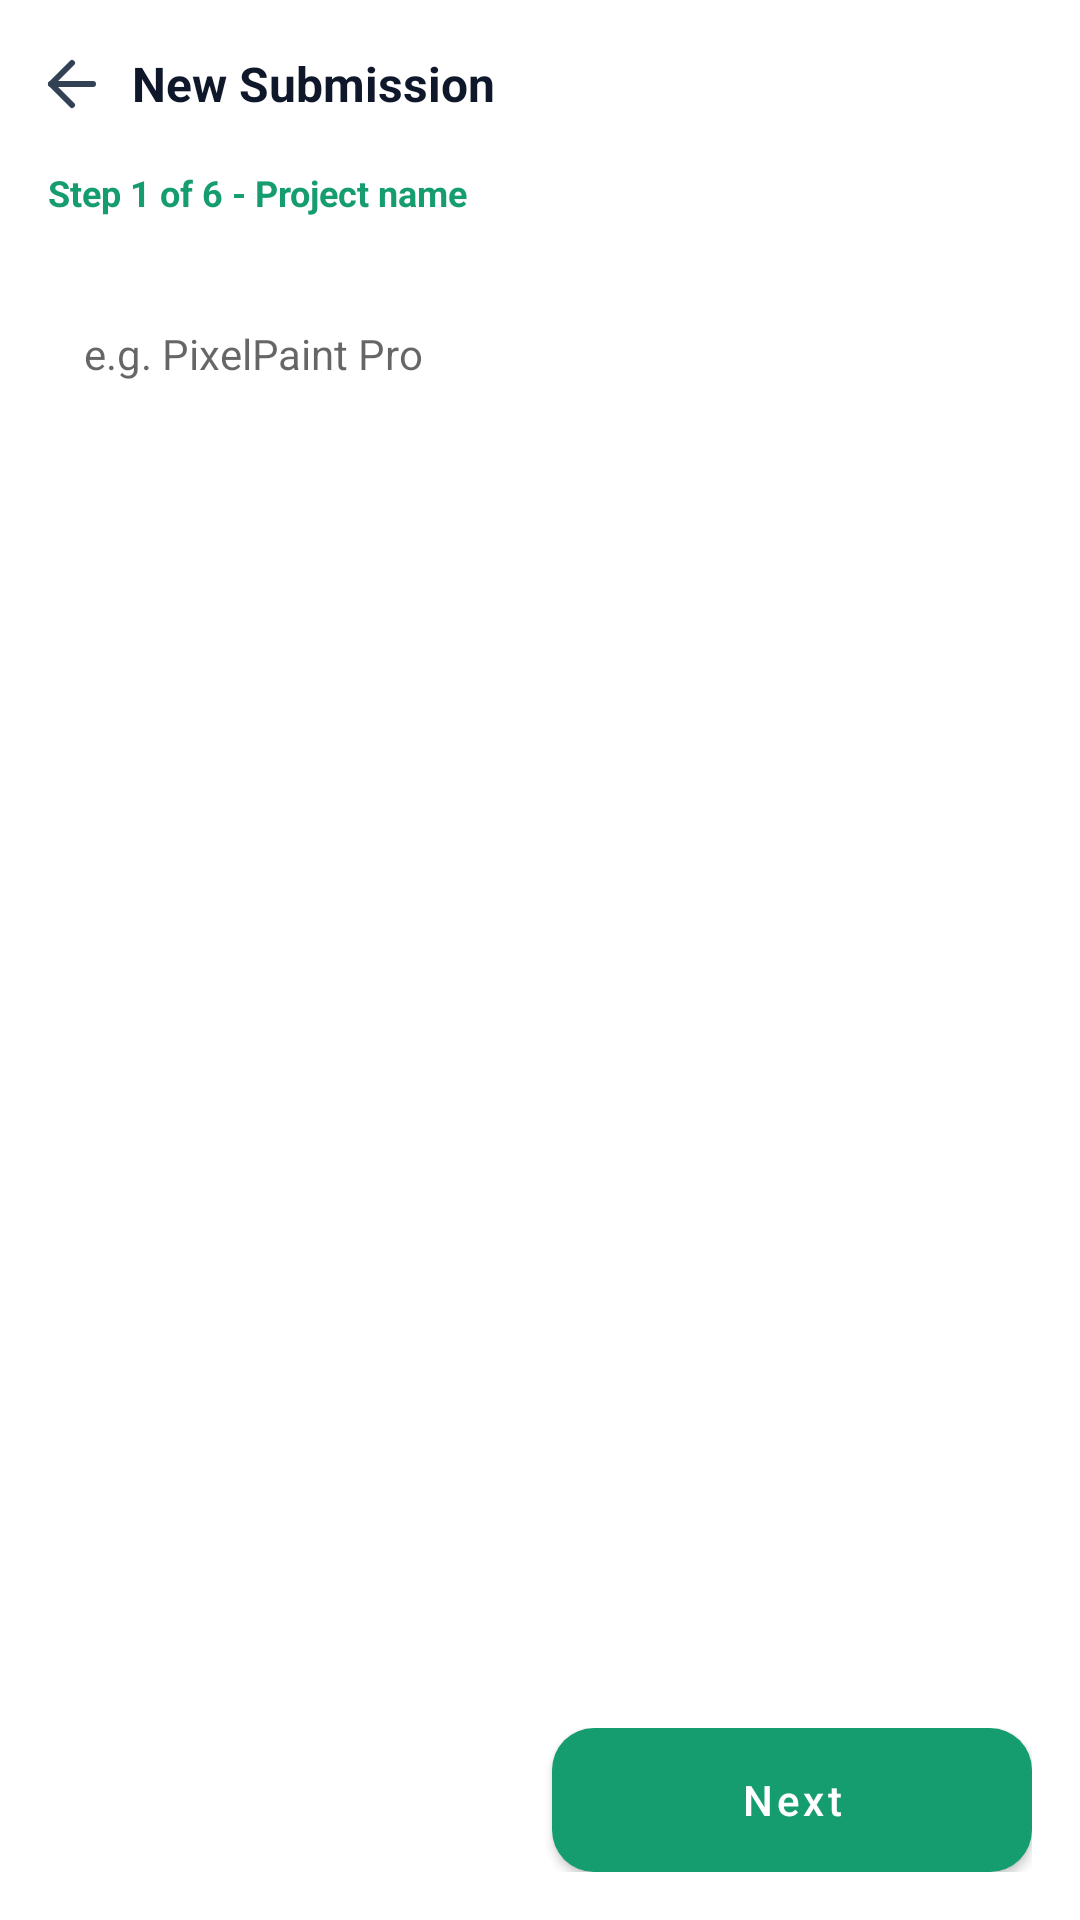

Layout XML and referenced resources for this Android screen:
<!-- AndroidManifest.xml: application theme Theme.BaltyGram -->
<!-- res/layout/activity_upload_wizard.xml -->
<?xml version="1.0" encoding="utf-8"?>
<LinearLayout xmlns:android="http://schemas.android.com/apk/res/android"
    android:layout_width="match_parent"
    android:layout_height="match_parent"
    android:orientation="vertical"
    android:background="@color/white">

    <LinearLayout
        android:layout_width="match_parent"
        android:layout_height="56dp"
        android:orientation="horizontal"
        android:gravity="center_vertical"
        android:paddingStart="4dp">

        <ImageButton
            android:id="@+id/btn_back_activity"
            android:layout_width="40dp"
            android:layout_height="40dp"
            android:background="?attr/selectableItemBackgroundBorderless"
            android:src="@drawable/ic_back" />

        <TextView
            android:layout_width="wrap_content"
            android:layout_height="wrap_content"
            android:text="@string/upload_new_title"
            android:textStyle="bold"
            android:textSize="16sp"
            android:textColor="@color/slate_900" />
    </LinearLayout>

    <TextView
        android:id="@+id/step_label"
        android:layout_width="match_parent"
        android:layout_height="wrap_content"
        android:paddingStart="16dp"
        android:paddingEnd="16dp"
        android:paddingBottom="8dp"
        android:text="Step 1 of 6 - Project name"
        android:textColor="@color/brand_600"
        android:textSize="12sp"
        android:textStyle="bold" />

    <ScrollView
        android:layout_width="match_parent"
        android:layout_height="0dp"
        android:layout_weight="1">

        <ViewFlipper
            android:id="@+id/view_flipper"
            android:layout_width="match_parent"
            android:layout_height="wrap_content"
            android:padding="16dp">

            
            <LinearLayout android:layout_width="match_parent" android:layout_height="wrap_content" android:orientation="vertical">
                <EditText
                    android:id="@+id/input_project_name"
                    android:layout_width="match_parent"
                    android:layout_height="wrap_content"
                    android:background="@drawable/bg_input"
                    android:padding="12dp"
                    android:hint="e.g. PixelPaint Pro"
                    android:textSize="14sp" />
            </LinearLayout>

            
            <LinearLayout android:layout_width="match_parent" android:layout_height="wrap_content" android:orientation="vertical">
                <EditText
                    android:id="@+id/input_description"
                    android:layout_width="match_parent"
                    android:layout_height="wrap_content"
                    android:background="@drawable/bg_input"
                    android:padding="12dp"
                    android:minLines="5"
                    android:gravity="top"
                    android:hint="What does it do?"
                    android:textSize="14sp" />
            </LinearLayout>

            
            <LinearLayout android:layout_width="match_parent" android:layout_height="wrap_content" android:orientation="vertical">
                <TextView android:layout_width="wrap_content" android:layout_height="wrap_content" android:text="Submission type" android:textSize="12sp" android:textColor="@color/slate_600" android:layout_marginBottom="4dp" />
                <Spinner
                    android:id="@+id/spinner_kind"
                    android:layout_width="match_parent"
                    android:layout_height="48dp"
                    android:background="@drawable/bg_input" />

                <TextView android:layout_width="wrap_content" android:layout_height="wrap_content" android:text="Platform" android:textSize="12sp" android:textColor="@color/slate_600" android:layout_marginTop="16dp" android:layout_marginBottom="4dp" />
                <Spinner
                    android:id="@+id/spinner_platform"
                    android:layout_width="match_parent"
                    android:layout_height="48dp"
                    android:background="@drawable/bg_input" />

                <TextView
                    android:id="@+id/platform_note"
                    android:layout_width="match_parent"
                    android:layout_height="wrap_content"
                    android:layout_marginTop="6dp"
                    android:text="Source code isn't tied to a device platform, so this is disabled."
                    android:textSize="11sp"
                    android:textColor="@color/slate_400"
                    android:visibility="gone" />
            </LinearLayout>

            
            <LinearLayout android:layout_width="match_parent" android:layout_height="wrap_content" android:orientation="vertical" android:gravity="center_horizontal">
                <TextView android:layout_width="match_parent" android:layout_height="wrap_content" android:text="This shows up on Discover and Home. Square images work best." android:textSize="12sp" android:textColor="@color/slate_500" android:layout_marginBottom="16dp" />
                <ImageView
                    android:id="@+id/icon_preview"
                    android:layout_width="96dp"
                    android:layout_height="96dp"
                    android:background="@drawable/bg_icon_tile"
                    android:padding="24dp"
                    android:src="@drawable/ic_package" />
                <Button
                    android:id="@+id/btn_choose_icon"
                    android:layout_width="wrap_content"
                    android:layout_height="42dp"
                    android:layout_marginTop="12dp"
                    android:text="Choose icon"
                    android:textAllCaps="false"
                    android:background="@drawable/bg_button_secondary" />
            </LinearLayout>

            
            <LinearLayout android:layout_width="match_parent" android:layout_height="wrap_content" android:orientation="vertical">
                <TextView android:layout_width="match_parent" android:layout_height="wrap_content" android:text="Up to 5 screenshots. Optional, but listings with screenshots get more downloads." android:textSize="12sp" android:textColor="@color/slate_500" android:layout_marginBottom="12dp" />
                <LinearLayout
                    android:id="@+id/screenshots_row"
                    android:layout_width="match_parent"
                    android:layout_height="wrap_content"
                    android:orientation="horizontal" />
                <Button
                    android:id="@+id/btn_add_screenshots"
                    android:layout_width="wrap_content"
                    android:layout_height="42dp"
                    android:layout_marginTop="12dp"
                    android:text="Add screenshots"
                    android:textAllCaps="false"
                    android:background="@drawable/bg_button_secondary" />
            </LinearLayout>

            
            <LinearLayout android:layout_width="match_parent" android:layout_height="wrap_content" android:orientation="vertical">
                <Button
                    android:id="@+id/btn_choose_file"
                    android:layout_width="match_parent"
                    android:layout_height="80dp"
                    android:text="Tap to choose a file (APK, ZIP, EXE, and more)"
                    android:textAllCaps="false"
                    android:textSize="12sp"
                    android:background="@drawable/bg_input" />

                <CheckBox
                    android:id="@+id/checkbox_ownership"
                    android:layout_width="match_parent"
                    android:layout_height="wrap_content"
                    android:layout_marginTop="16dp"
                    android:text="I own this content, or I have explicit permission to distribute it on BaltyGram."
                    android:textSize="12sp" />

                <TextView
                    android:id="@+id/wizard_error"
                    android:layout_width="match_parent"
                    android:layout_height="wrap_content"
                    android:layout_marginTop="12dp"
                    android:textColor="@color/red_600"
                    android:textSize="12sp"
                    android:visibility="gone" />
            </LinearLayout>

        </ViewFlipper>
    </ScrollView>

    <LinearLayout
        android:layout_width="match_parent"
        android:layout_height="wrap_content"
        android:orientation="horizontal"
        android:padding="16dp">

        <Button
            android:id="@+id/btn_wizard_back"
            android:layout_width="0dp"
            android:layout_height="48dp"
            android:layout_weight="1"
            android:layout_marginEnd="8dp"
            android:text="@string/action_back"
            android:textAllCaps="false"
            android:background="@drawable/bg_button_secondary"
            android:visibility="invisible" />

        <Button
            android:id="@+id/btn_wizard_next"
            android:layout_width="0dp"
            android:layout_height="48dp"
            android:layout_weight="1"
            android:text="@string/action_next"
            android:textAllCaps="false"
            android:textColor="@color/white"
            android:background="@drawable/bg_button_primary" />
    </LinearLayout>

</LinearLayout>
<!-- resources referenced by this layout -->
<resources>
  <color name="brand_600">#159C6F</color>
  <color name="red_600">#DC2626</color>
  <color name="slate_400">#94A3B8</color>
  <color name="slate_500">#64748B</color>
  <color name="slate_600">#475569</color>
  <color name="slate_900">#0F172A</color>
  <color name="white">#FFFFFF</color>
  <!-- drawable bg_button_primary (drawable) -->
  <selector xmlns:android="http://schemas.android.com/apk/res/android">
      <item android:state_pressed="true">
          <shape android:shape="rectangle">
              <solid android:color="@color/brand_700" />
              <corners android:radius="14dp" />
          </shape>
      </item>
      <item>
          <shape android:shape="rectangle">
              <solid android:color="@color/brand_600" />
              <corners android:radius="14dp" />
          </shape>
      </item>
  </selector>
  <!-- drawable bg_button_secondary (drawable) -->
  <shape xmlns:android="http://schemas.android.com/apk/res/android" android:shape="rectangle">
      <solid android:color="@color/slate_100" />
      <corners android:radius="14dp" />
  </shape>
  <!-- drawable bg_icon_tile (drawable) -->
  <shape xmlns:android="http://schemas.android.com/apk/res/android" android:shape="rectangle">
      <gradient android:startColor="@color/brand_50" android:endColor="@color/slate_100" android:angle="135" />
      <corners android:radius="14dp" />
  </shape>
  <!-- drawable ic_back (drawable) -->
  <vector xmlns:android="http://schemas.android.com/apk/res/android" android:width="24dp" android:height="24dp" android:viewportWidth="24" android:viewportHeight="24">
    <path android:fillColor="#00000000" android:strokeColor="#334155" android:strokeWidth="2" android:strokeLineCap="round" android:strokeLineJoin="round" android:pathData="M19,12H5"/>
    <path android:fillColor="#00000000" android:strokeColor="#334155" android:strokeWidth="2" android:strokeLineCap="round" android:strokeLineJoin="round" android:pathData="M12,19l-7,-7 7,-7"/>
  </vector>
  <!-- drawable ic_package (drawable) -->
  <vector xmlns:android="http://schemas.android.com/apk/res/android" android:width="24dp" android:height="24dp" android:viewportWidth="24" android:viewportHeight="24">
    <path android:fillColor="#00000000" android:strokeColor="#22C188" android:strokeWidth="2" android:strokeLineJoin="round" android:pathData="M21,8 12,3 3,8v8l9,5 9,-5V8Z"/>
    <path android:fillColor="#00000000" android:strokeColor="#22C188" android:strokeWidth="2" android:strokeLineJoin="round" android:pathData="M3,8l9,5 9,-5"/>
    <path android:fillColor="#00000000" android:strokeColor="#22C188" android:strokeWidth="2" android:pathData="M12,13v8"/>
  </vector>
  <string name="action_back">Back</string>
  <string name="action_next">Next</string>
  <string name="upload_new_title">New Submission</string>
  <style name="Theme.BaltyGram" parent="Theme.MaterialComponents.DayNight.NoActionBar">
          <item name="colorPrimary">@color/brand_600</item>
          <item name="colorPrimaryDark">@color/brand_700</item>
          <item name="colorAccent">@color/brand_500</item>
          <item name="android:statusBarColor">@color/white</item>
          <item name="android:windowLightStatusBar" tools:targetApi="m">true</item>
          <item name="android:navigationBarColor">@color/white</item>
          <item name="android:windowBackground">@color/white</item>
      </style>
  <color name="brand_700">#147D5C</color>
  <color name="slate_100">#F1F5F9</color>
  <color name="brand_50">#F0FDF6</color>
  <color name="brand_500">#22C188</color>
</resources>
